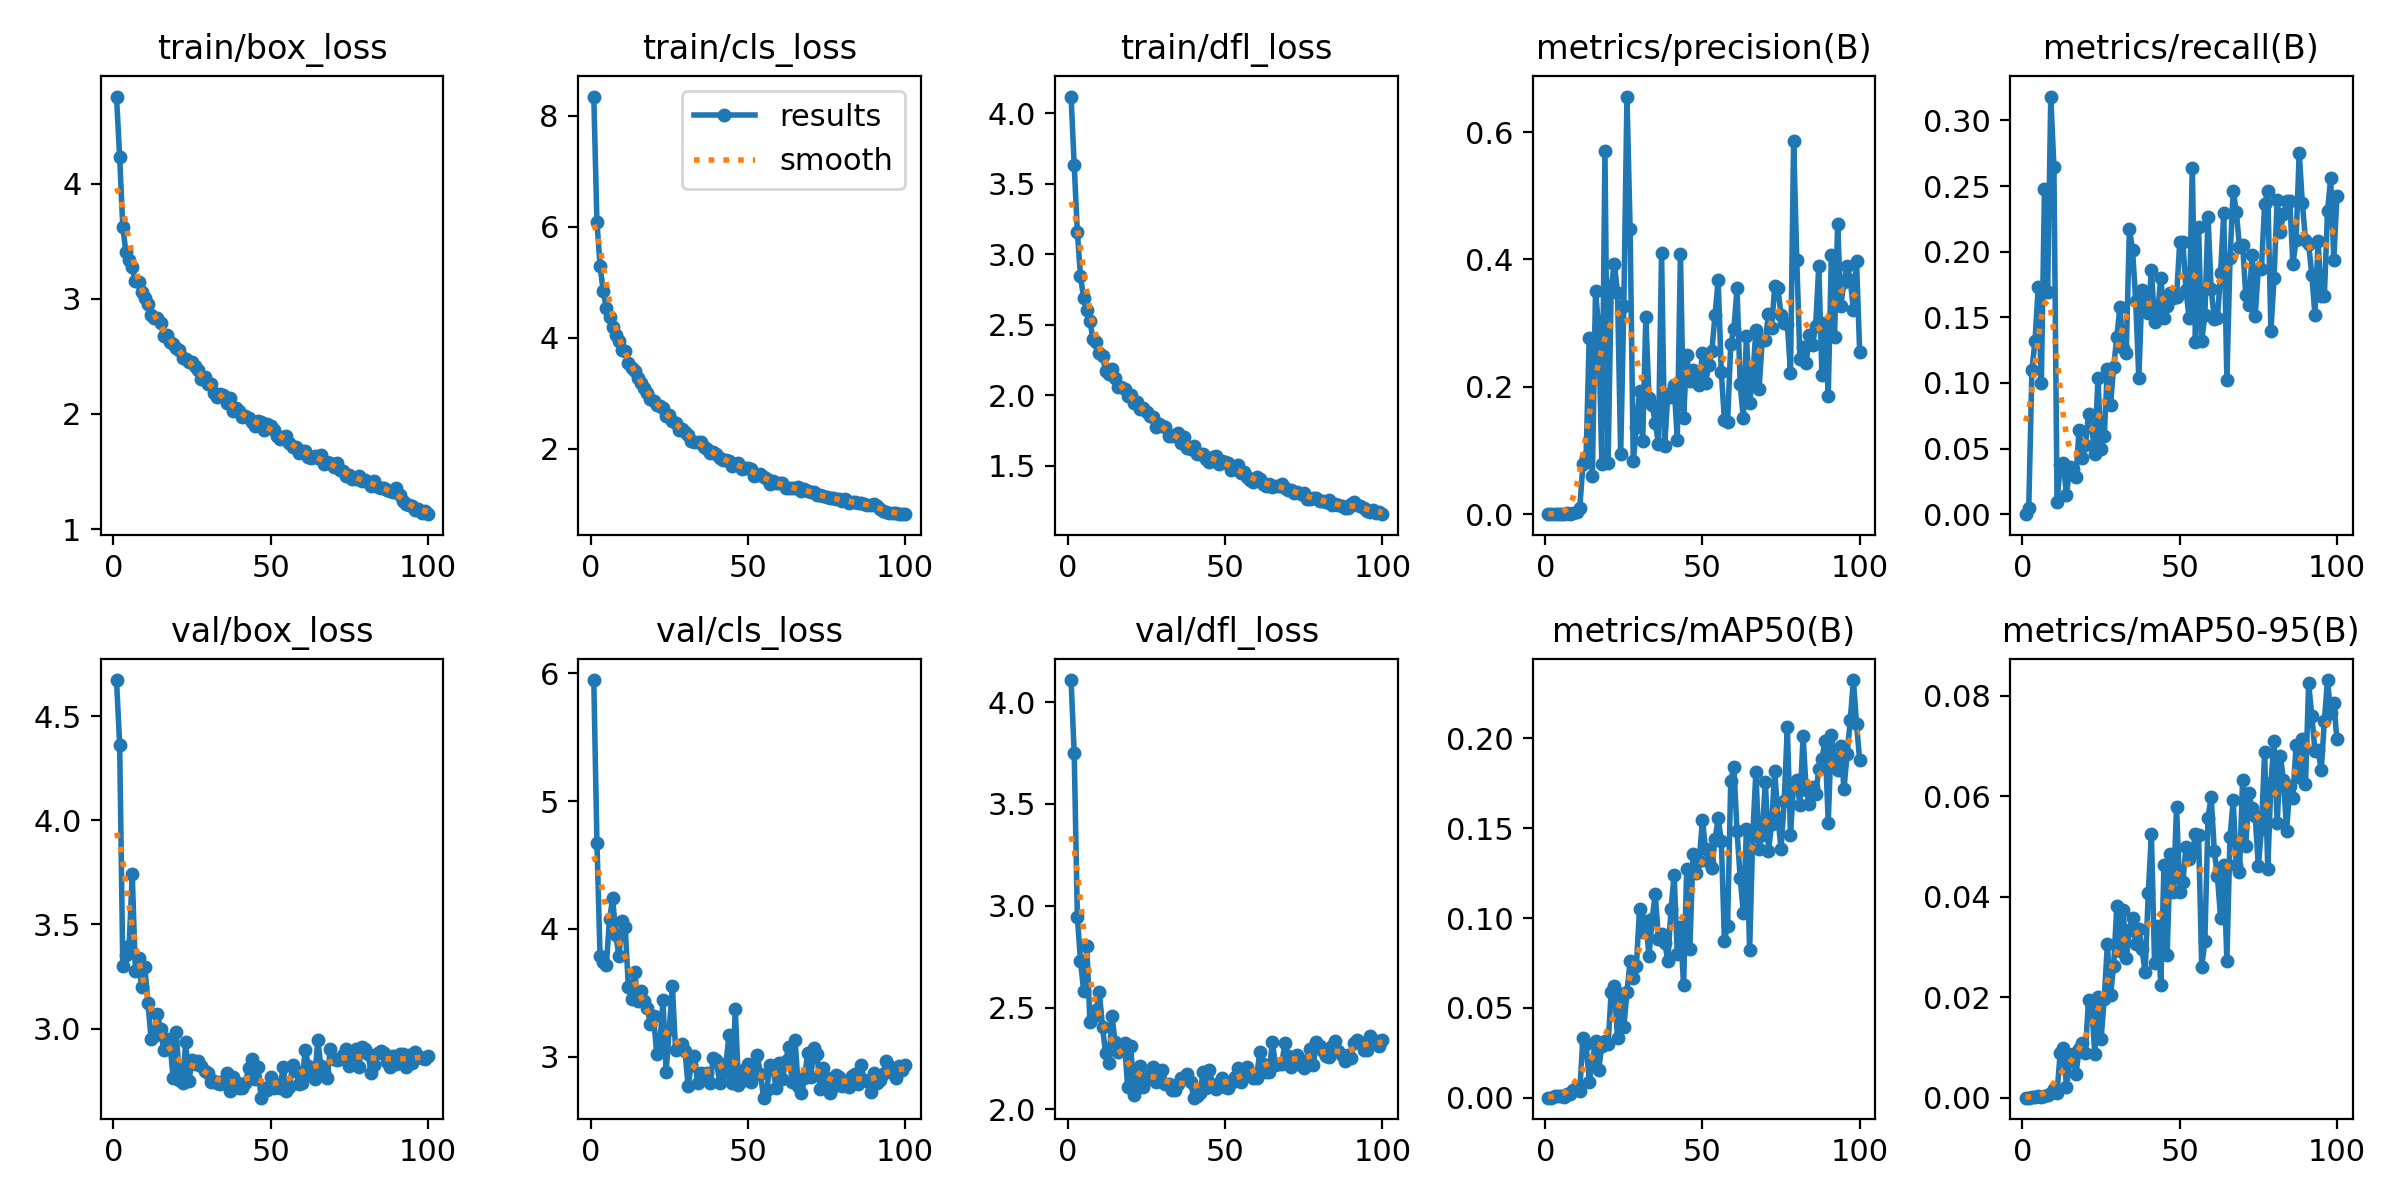

The file beside this chart, header and first rows:
epoch, time, train/box_loss, train/cls_loss, train/dfl_loss, metrics/precision(B), metrics/recall(B), metrics/mAP50(B), metrics/mAP50-95(B), val/box_loss, val/cls_loss, val/dfl_loss, lr/pg0, lr/pg1, lr/pg2
1, 13.36, 4.759, 8.347, 4.12, 0, 0, 0, 0, 4.673, 5.947, 4.109, 0.0004087, 0.0004087, 0.0004087
2, 24.83, 4.233, 6.087, 3.634, 6e-05, 0.00476, 3e-05, 1e-05, 4.364, 4.675, 3.749, 0.0008171, 0.0008171, 0.0008171
3, 36.75, 3.625, 5.3, 3.158, 0.0009, 0.1095, 0.00093, 0.0002, 3.3, 3.784, 2.947, 0.001217, 0.001217, 0.001217
4, 48.86, 3.405, 4.838, 2.843, 0.00085, 0.1323, 0.00083, 0.00018, 3.354, 3.742, 2.731, 0.001213, 0.001213, 0.001213
5, 60.3, 3.336, 4.531, 2.691, 0.00083, 0.1727, 0.00101, 0.00038, 3.397, 3.717, 2.581, 0.0012, 0.0012, 0.0012
6, 72.44, 3.274, 4.367, 2.604, 0.00032, 0.1, 0.00046, 0.00011, 3.74, 4.073, 2.802, 0.001188, 0.001188, 0.001188
7, 84.29, 3.152, 4.189, 2.527, 0.00108, 0.248, 0.0022, 0.0004, 3.277, 4.238, 2.43, 0.001176, 0.001176, 0.001176
8, 95.5, 3.147, 4.051, 2.396, 0.001, 0.1691, 0.00203, 0.00049, 3.339, 3.952, 2.456, 0.001163, 0.001163, 0.001163
9, 107.2, 3.06, 3.948, 2.377, 0.00236, 0.3182, 0.00405, 0.00101, 3.198, 3.783, 2.488, 0.001151, 0.001151, 0.001151
10, 118.8, 3.006, 3.777, 2.3, 0.00284, 0.2646, 0.0057, 0.0017, 3.293, 4.057, 2.575, 0.001139, 0.001139, 0.001139
11, 130.1, 2.957, 3.754, 2.279, 0.00956, 0.00952, 0.00391, 0.00101, 3.124, 4.013, 2.403, 0.001126, 0.001126, 0.001126
12, 141.7, 2.86, 3.542, 2.172, 0.07825, 0.03729, 0.0335, 0.00894, 2.951, 3.541, 2.276, 0.001114, 0.001114, 0.001114
13, 153, 2.835, 3.453, 2.149, 0.08939, 0.03919, 0.03007, 0.0098, 2.964, 3.453, 2.227, 0.001102, 0.001102, 0.001102
14, 164.5, 2.83, 3.4, 2.185, 0.2774, 0.01429, 0.00891, 0.00216, 3.069, 3.665, 2.457, 0.001089, 0.001089, 0.001089
15, 176.1, 2.791, 3.266, 2.125, 0.05938, 0.03571, 0.02048, 0.00728, 2.996, 3.436, 2.333, 0.001077, 0.001077, 0.001077
16, 187.1, 2.678, 3.187, 2.06, 0.3503, 0.03412, 0.0315, 0.00868, 2.896, 3.51, 2.28, 0.001064, 0.001064, 0.001064
17, 198.7, 2.69, 3.089, 2.06, 0.2939, 0.02857, 0.01564, 0.00468, 2.949, 3.433, 2.291, 0.001052, 0.001052, 0.001052
18, 210.8, 2.627, 3.008, 2.046, 0.07923, 0.06429, 0.02869, 0.00961, 2.929, 3.379, 2.325, 0.00104, 0.00104, 0.00104
19, 222.3, 2.605, 2.897, 1.998, 0.5696, 0.04286, 0.03168, 0.01083, 2.765, 3.253, 2.109, 0.001027, 0.001027, 0.001027
20, 234.1, 2.577, 2.859, 2.002, 0.08089, 0.05238, 0.02991, 0.00893, 2.986, 3.318, 2.31, 0.001015, 0.001015, 0.001015
21, 246.9, 2.553, 2.793, 1.946, 0.3587, 0.07619, 0.05898, 0.01953, 2.755, 3.023, 2.071, 0.001002, 0.001002, 0.001002
22, 260.2, 2.487, 2.764, 1.955, 0.3929, 0.06667, 0.06206, 0.01815, 2.737, 3.096, 2.161, 0.0009901, 0.0009901, 0.0009901
23, 273.9, 2.48, 2.727, 1.906, 0.3478, 0.04561, 0.03318, 0.00874, 2.934, 3.44, 2.215, 0.0009778, 0.0009778, 0.0009778
24, 286.8, 2.449, 2.586, 1.907, 0.09407, 0.1037, 0.05755, 0.0201, 2.75, 2.879, 2.109, 0.0009654, 0.0009654, 0.0009654
25, 300, 2.449, 2.606, 1.883, 0.3263, 0.05, 0.03944, 0.01171, 2.847, 3.217, 2.148, 0.000953, 0.000953, 0.000953
26, 312.7, 2.414, 2.503, 1.852, 0.6558, 0.05952, 0.0587, 0.01967, 2.831, 3.548, 2.168, 0.0009406, 0.0009406, 0.0009406
27, 326, 2.383, 2.458, 1.844, 0.4477, 0.1105, 0.07617, 0.03058, 2.844, 3.05, 2.209, 0.0009283, 0.0009283, 0.0009283
28, 339.2, 2.303, 2.333, 1.775, 0.08295, 0.08333, 0.06678, 0.02034, 2.819, 3.08, 2.136, 0.0009159, 0.0009159, 0.0009159
29, 351.9, 2.323, 2.347, 1.797, 0.1365, 0.1124, 0.07355, 0.0263, 2.798, 3.1, 2.162, 0.0009035, 0.0009035, 0.0009035
30, 365, 2.261, 2.299, 1.782, 0.1936, 0.1348, 0.1053, 0.03808, 2.789, 3.043, 2.193, 0.0008911, 0.0008911, 0.0008911
31, 377.7, 2.265, 2.253, 1.774, 0.1153, 0.1578, 0.09248, 0.02929, 2.744, 2.766, 2.126, 0.0008787, 0.0008787, 0.0008787
32, 391.1, 2.18, 2.141, 1.71, 0.3089, 0.1269, 0.0984, 0.03735, 2.748, 2.937, 2.124, 0.0008664, 0.0008664, 0.0008664
33, 404.3, 2.149, 2.116, 1.714, 0.1831, 0.123, 0.07893, 0.02781, 2.74, 3.007, 2.093, 0.000854, 0.000854, 0.000854
34, 416.7, 2.177, 2.125, 1.718, 0.1718, 0.217, 0.09922, 0.03331, 2.733, 2.792, 2.097, 0.0008416, 0.0008416, 0.0008416
35, 429.9, 2.169, 2.126, 1.735, 0.1434, 0.2015, 0.1134, 0.03567, 2.75, 2.869, 2.123, 0.0008293, 0.0008293, 0.0008293
36, 442.5, 2.098, 2.027, 1.659, 0.1109, 0.1626, 0.08847, 0.03062, 2.788, 2.841, 2.153, 0.0008169, 0.0008169, 0.0008169
37, 455.7, 2.135, 2, 1.706, 0.4097, 0.1037, 0.0912, 0.0335, 2.7, 2.87, 2.153, 0.0008045, 0.0008045, 0.0008045
38, 468.3, 2.029, 1.918, 1.628, 0.1077, 0.1709, 0.08629, 0.0296, 2.766, 2.791, 2.176, 0.0007921, 0.0007921, 0.0007921
39, 481.6, 2.051, 1.941, 1.617, 0.1892, 0.1626, 0.07632, 0.02498, 2.745, 2.988, 2.134, 0.0007797, 0.0007797, 0.0007797
40, 494.8, 2.027, 1.911, 1.643, 0.1846, 0.1531, 0.1048, 0.04067, 2.715, 2.976, 2.058, 0.0007674, 0.0007674, 0.0007674
41, 507.2, 1.976, 1.837, 1.584, 0.2035, 0.186, 0.1242, 0.05245, 2.716, 2.793, 2.065, 0.000755, 0.000755, 0.000755
42, 520.6, 1.98, 1.803, 1.583, 0.1166, 0.1464, 0.08008, 0.02671, 2.737, 2.87, 2.08, 0.0007426, 0.0007426, 0.0007426
43, 533, 1.967, 1.788, 1.585, 0.4088, 0.1539, 0.09503, 0.03422, 2.812, 2.939, 2.184, 0.0007302, 0.0007302, 0.0007302
44, 546.3, 1.93, 1.78, 1.552, 0.1503, 0.18, 0.06252, 0.02237, 2.853, 3.169, 2.103, 0.0007179, 0.0007179, 0.0007179
45, 559.5, 1.892, 1.693, 1.529, 0.2492, 0.1496, 0.1271, 0.04637, 2.757, 2.791, 2.195, 0.0007055, 0.0007055, 0.0007055
46, 571.9, 1.94, 1.732, 1.56, 0.209, 0.1585, 0.08288, 0.02844, 2.817, 3.37, 2.12, 0.0006931, 0.0006931, 0.0006931
47, 585.3, 1.929, 1.735, 1.566, 0.227, 0.1687, 0.1358, 0.04848, 2.669, 2.776, 2.102, 0.0006808, 0.0006808, 0.0006808
48, 597.7, 1.862, 1.635, 1.512, 0.2079, 0.1645, 0.1252, 0.04085, 2.713, 2.81, 2.131, 0.0006684, 0.0006684, 0.0006684
49, 611, 1.909, 1.652, 1.532, 0.2024, 0.1658, 0.132, 0.0579, 2.707, 2.901, 2.157, 0.000656, 0.000656, 0.000656
50, 624.2, 1.893, 1.644, 1.527, 0.2536, 0.2071, 0.1549, 0.04099, 2.77, 2.94, 2.111, 0.0006436, 0.0006436, 0.0006436
51, 636.8, 1.863, 1.639, 1.523, 0.2067, 0.2076, 0.1383, 0.04292, 2.715, 2.8, 2.106, 0.0006312, 0.0006312, 0.0006312
52, 650, 1.811, 1.514, 1.468, 0.2341, 0.1706, 0.1311, 0.04992, 2.732, 2.853, 2.129, 0.0006189, 0.0006189, 0.0006189
53, 662.4, 1.784, 1.52, 1.476, 0.2568, 0.1491, 0.128, 0.04758, 2.715, 3.009, 2.159, 0.0006065, 0.0006065, 0.0006065
54, 675.7, 1.798, 1.538, 1.503, 0.3124, 0.2637, 0.1439, 0.04866, 2.816, 2.865, 2.205, 0.0005941, 0.0005941, 0.0005941
55, 688.9, 1.811, 1.483, 1.452, 0.3676, 0.1312, 0.1555, 0.05247, 2.702, 2.678, 2.135, 0.0005818, 0.0005818, 0.0005818
56, 701.4, 1.748, 1.454, 1.457, 0.2227, 0.2189, 0.1432, 0.0523, 2.72, 2.737, 2.168, 0.0005694, 0.0005694, 0.0005694
57, 714.6, 1.714, 1.367, 1.423, 0.1478, 0.1317, 0.08746, 0.02601, 2.825, 2.937, 2.207, 0.000557, 0.000557, 0.000557
58, 727.1, 1.716, 1.412, 1.398, 0.1455, 0.152, 0.09582, 0.03115, 2.798, 2.902, 2.174, 0.0005446, 0.0005446, 0.0005446
59, 740.4, 1.664, 1.378, 1.387, 0.2667, 0.2265, 0.1762, 0.05568, 2.735, 2.753, 2.156, 0.0005322, 0.0005322, 0.0005322
60, 753, 1.682, 1.382, 1.419, 0.291, 0.1719, 0.1839, 0.05993, 2.737, 2.948, 2.155, 0.0005199, 0.0005199, 0.0005199
... 40 more rows
